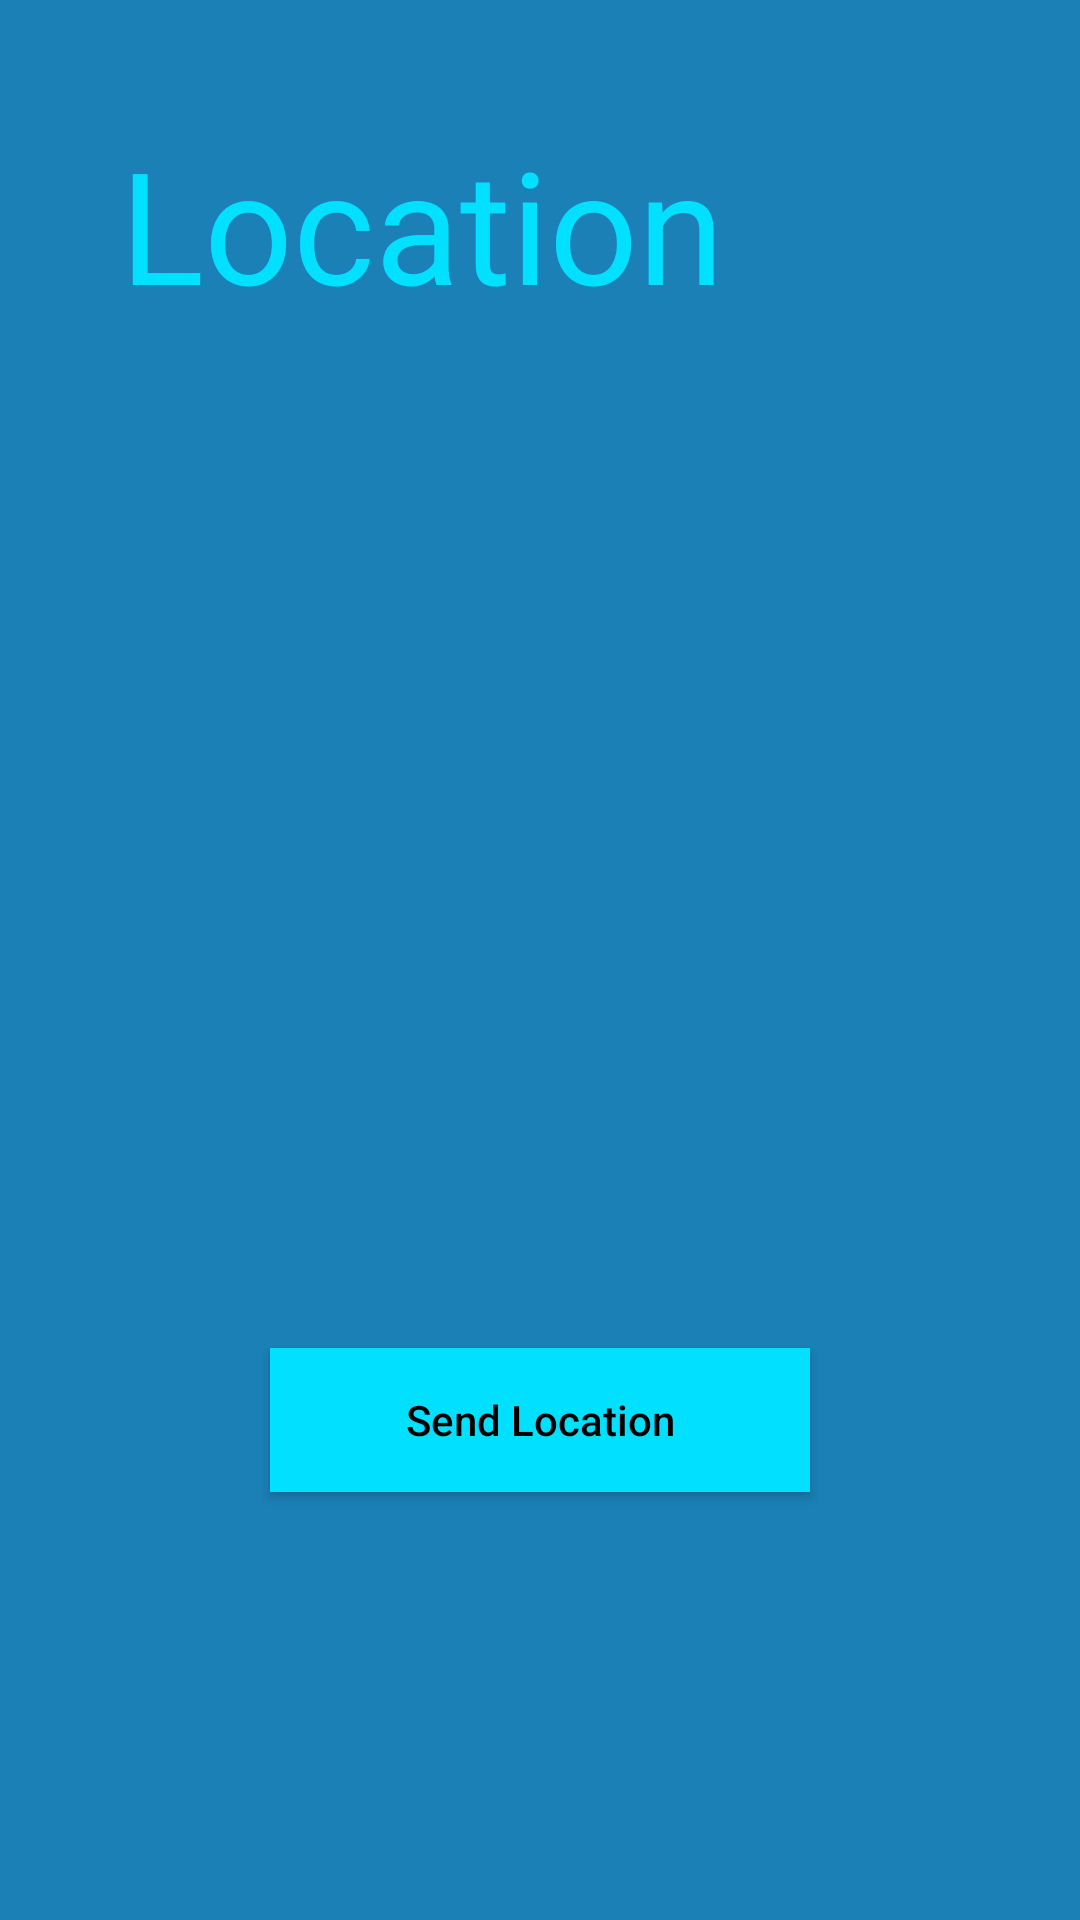

Android layout source for this screen:
<!-- AndroidManifest.xml: application theme Theme.ClientGPS -->
<!-- res/layout/insert_coordinates.xml -->
<?xml version="1.0" encoding="utf-8"?>
<RelativeLayout xmlns:android="http://schemas.android.com/apk/res/android"
    android:layout_width="match_parent"
    android:layout_height="match_parent"
    android:background="@color/blue">

    <LinearLayout

        android:layout_width="match_parent"
        android:layout_height="match_parent"
        android:orientation="vertical"

        >

        <TextView
            android:id="@+id/textView"
            android:layout_width="match_parent"
            android:layout_height="wrap_content"
            android:layout_margin="40dp"
            android:layout_marginTop="40dp"
            android:text="Location"
            android:textColor="@color/skyBlue"
            android:textSize="52dp" />



        <Button
            android:layout_width="match_parent"
            android:layout_height="wrap_content"
            android:layout_marginLeft="90sp"
            android:layout_marginTop="300sp"
            android:layout_marginRight="90sp"
            android:background="@color/skyBlue"
            android:onClick="PlayButton"
            android:text="Send Location"
            android:textAllCaps="false"
            android:textColor="@color/black" />
    </LinearLayout>
</RelativeLayout>
<!-- resources referenced by this layout -->
<resources>
  <color name="black">#FF000000</color>
  <color name="blue">#1A80B6</color>
  <color name="skyBlue">#02E0FF</color>
  <style name="Theme.ClientGPS" parent="Theme.MaterialComponents.DayNight.DarkActionBar">
          
          <item name="colorPrimary">@color/purple_500</item>
          <item name="colorPrimaryVariant">@color/purple_700</item>
          <item name="colorOnPrimary">@color/white</item>
          
          <item name="colorSecondary">@color/teal_200</item>
          <item name="colorSecondaryVariant">@color/teal_700</item>
          <item name="colorOnSecondary">@color/black</item>
          
          <item name="android:statusBarColor" tools:targetApi="l">?attr/colorPrimaryVariant</item>
          
      </style>
  <color name="purple_500">#FF6200EE</color>
  <color name="purple_700">#FF3700B3</color>
  <color name="white">#FFFFFFFF</color>
  <color name="teal_200">#FF03DAC5</color>
  <color name="teal_700">#FF018786</color>
</resources>
